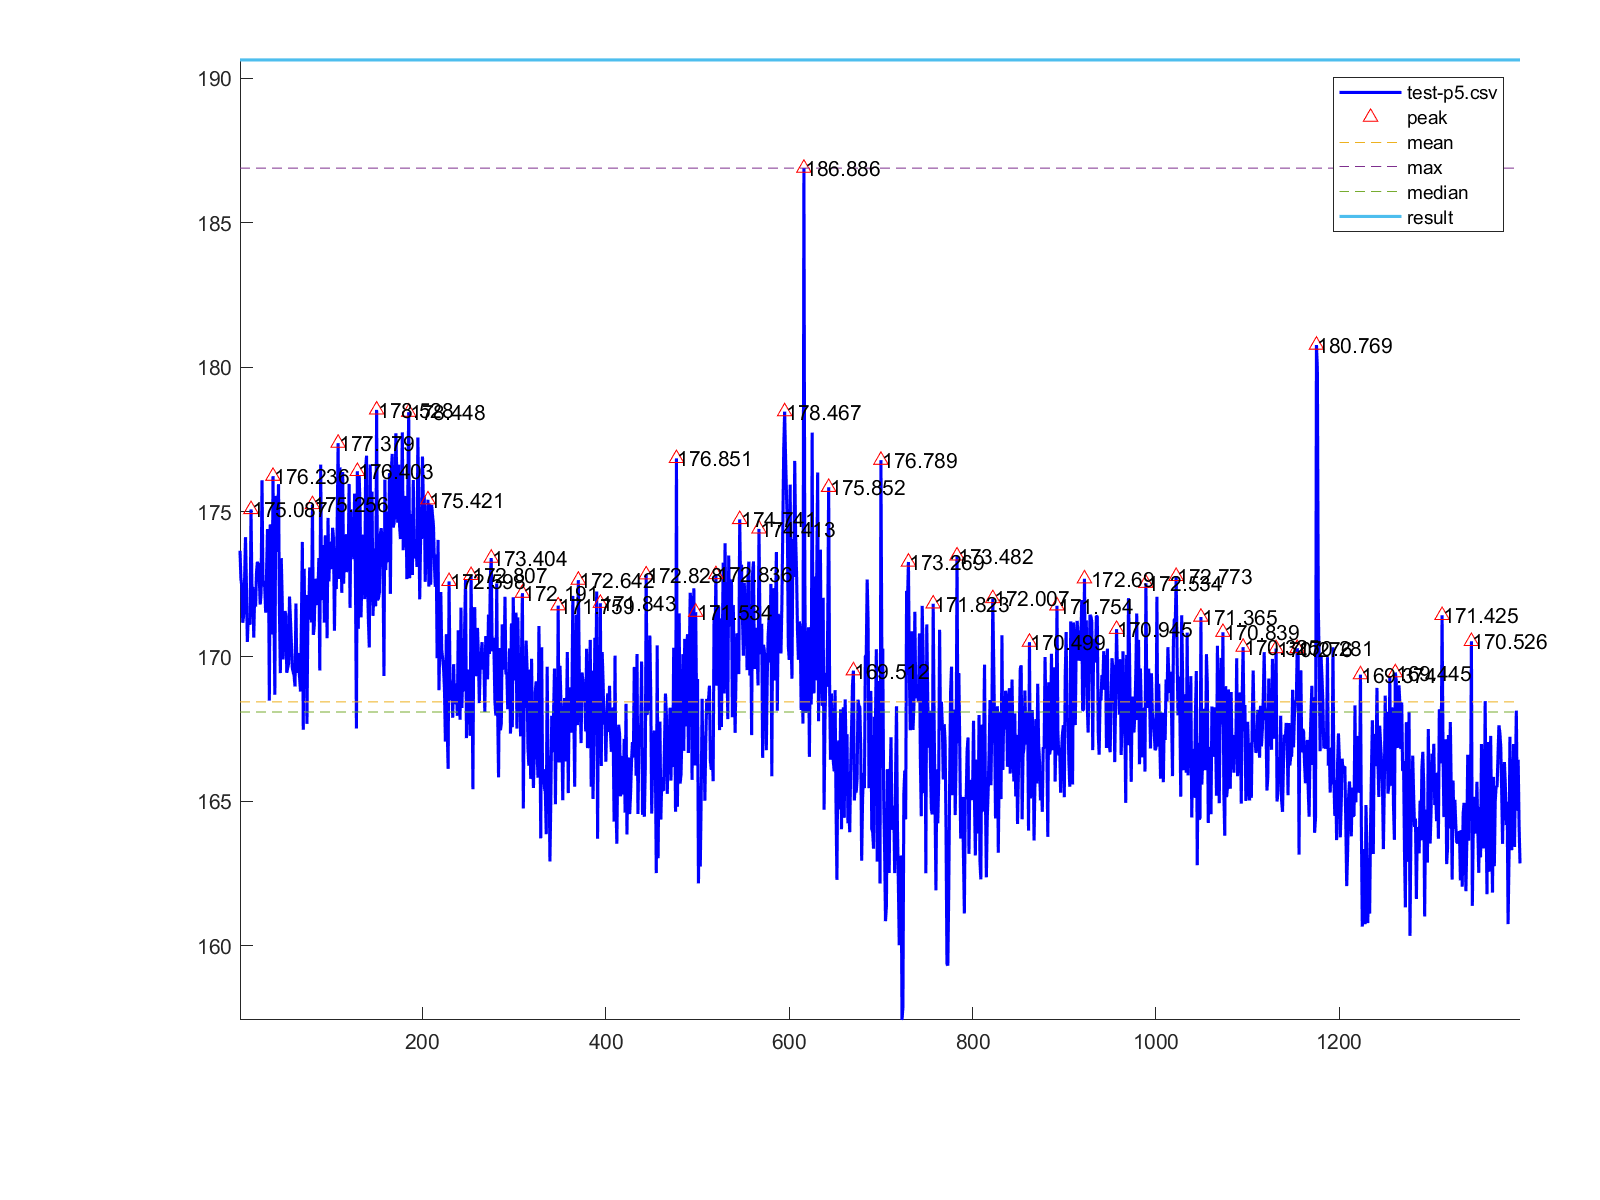

Source data for this figure (header and first rows):
1, 173.657
2, 172.7
3, 172.4
4, 171.2
5, 171.4
6, 172.7
7, 174.1
8, 172.5
9, 170.5
10, 171.3
11, 171.2
12, 171.1
13, 175.1
14, 172.4
15, 172.4
16, 170.7
17, 172.2
18, 171.7
19, 172.9
20, 173.3
21, 173.2
22, 172.8
23, 171.8
24, 172.2
25, 176.1
26, 172.6
27, 172.5
28, 172.4
29, 171.5
30, 173
31, 174.4
32, 173.8
33, 168.5
34, 174.6
35, 174
36, 170.8
37, 176.2
38, 171.7
39, 168.7
40, 175.6
41, 174.5
42, 173.6
43, 176
44, 171.6
45, 169.4
46, 173.4
47, 172
48, 169.9
49, 171.5
50, 171.6
51, 171.5
52, 169.4
53, 169.6
54, 169.8
55, 172.1
56, 171.3
57, 170.5
58, 169.6
59, 169.5
60, 169.4
61, 169
... 1,336 more rows
